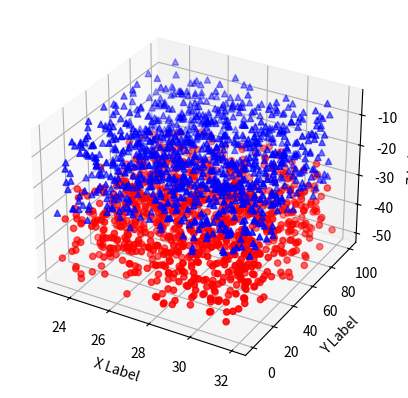

Generate this figure with matplotlib:
from matplotlib import pyplot as plt
from mpl_toolkits.mplot3d import Axes3D
from mpl_toolkits.mplot3d.art3d import Poly3DCollection
import numpy as np

def randrange(n, vmin, vmax):
    '''
    Helper function to make an array of random numbers having shape (n, )
    with each number distributed Uniform(vmin, vmax).
    '''
    return (vmax - vmin)*np.random.rand(n) + vmin

fig = plt.figure()
ax = fig.add_subplot(111, projection='3d')

# can not handle |points|>2000 interactively. 
n = 1000

# For each set of style and range settings, plot n random points in the box
# defined by x in [23, 32], y in [0, 100], z in [zlow, zhigh].
for c, m, zlow, zhigh in [('r', 'o', -50, -25), ('b', '^', -30, -5)]:
    xs = randrange(n, 23, 32)
    ys = randrange(n, 0, 100)
    zs = randrange(n, zlow, zhigh)
    ax.scatter(xs, ys, zs, c=c, marker=m)

ax.set_xlabel('X Label')
ax.set_ylabel('Y Label')
ax.set_zlabel('Z Label')

plt.show()


# fig = plt.figure()
# ax = fig.add_subplot(111, projection='3d')

# mesh = Poly3DCollection(vertices[model.faces], alpha=0.1)
# face_color = (1.0, 1.0, 0.9)
# edge_color = (0, 0, 0)
# mesh.set_edgecolor(edge_color)
# mesh.set_facecolor(face_color)
# ax.add_collection3d(mesh)

# ax.scatter(joints[:, 0], joints[:, 1], joints[:, 2], color='r')

# if plot_joints:
#     ax.scatter(joints[:, 0], joints[:, 1], joints[:, 2], alpha=0.1)
# plt.show()